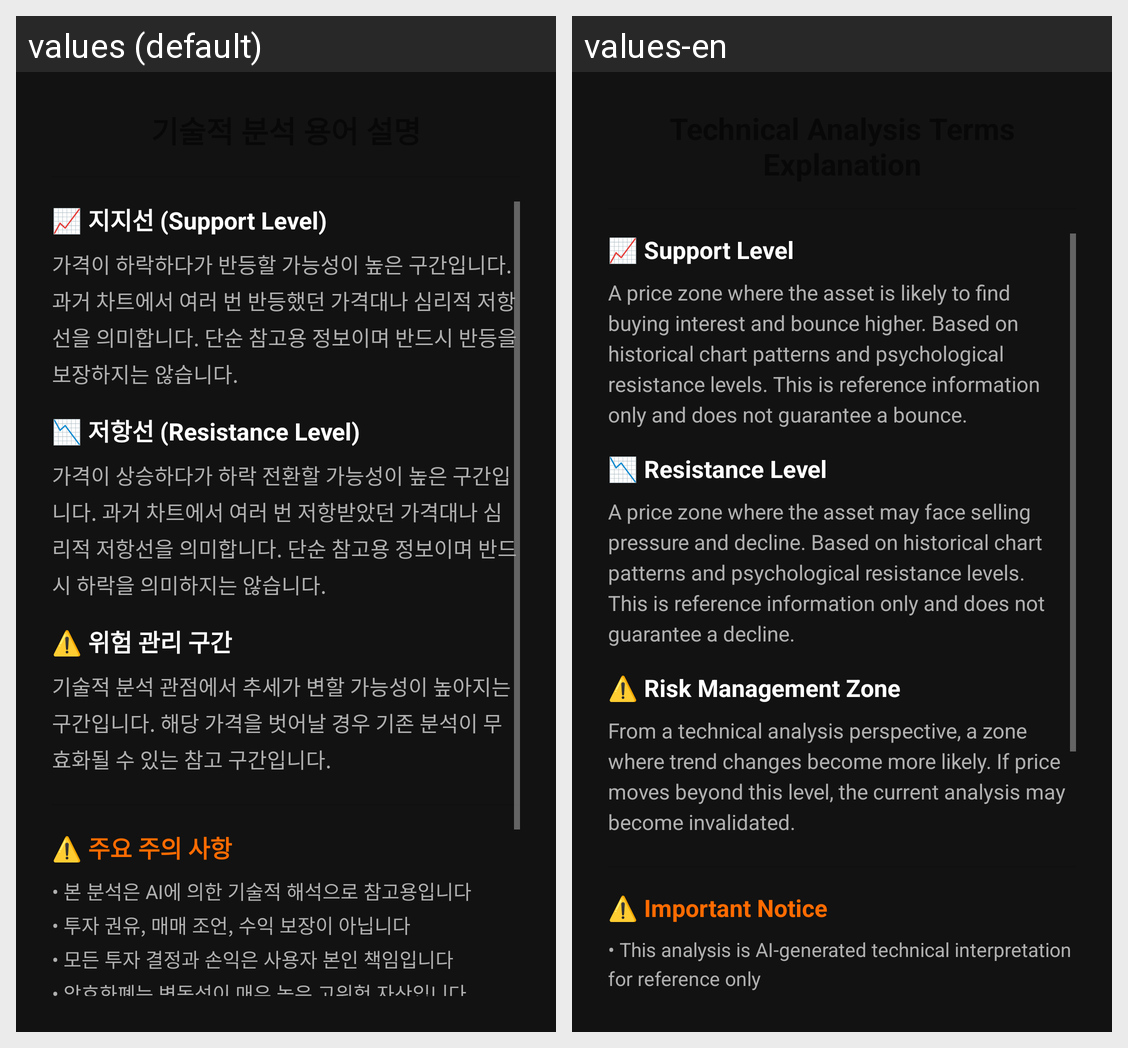

For this localized Android screen grid, give each drawn string resource with its value in every locale shown.
Android screen res/layout/dialog_analysis_info.xml rendered under 2 locales, left to right: values (default), values-en. Device: Nexus 5 (rendered at 1080×1920; each locale shown at half size, 540×960, under a caption strip naming it); theme Theme.CryptoAnalysisAI.
Strings drawn on this screen, with the default value and each locale's value (text and hints the layout hard-codes, and strings that could not be matched under every locale, appear in the picture but are not listed):

support_explanation_title
  values: 📈 지지선 (Support Level)
  values-en: 📈 Support Level

support_explanation_content
  values: 가격이 하락하다가 반등할 가능성이 높은 구간입니다. 과거 차트에서 여러 번 반등했던 가격대나 심리적 저항선을 의미합니다. 단순 참고용 정보이며 반드시 반등을 보장하지는 않습니다.
  values-en: A price zone where the asset is likely to find buying interest and bounce higher. Based on historical chart patterns and psychological resistance levels. This is reference information only and does not guarantee a bounce.

resistance_explanation_title
  values: 📉 저항선 (Resistance Level)
  values-en: 📉 Resistance Level

resistance_explanation_content
  values: 가격이 상승하다가 하락 전환할 가능성이 높은 구간입니다. 과거 차트에서 여러 번 저항받았던 가격대나 심리적 저항선을 의미합니다. 단순 참고용 정보이며 반드시 하락을 의미하지는 않습니다.
  values-en: A price zone where the asset may face selling pressure and decline. Based on historical chart patterns and psychological resistance levels. This is reference information only and does not guarantee a decline.

risk_management_explanation_title
  values: ⚠️ 위험 관리 구간
  values-en: ⚠️ Risk Management Zone

risk_management_explanation_content
  values: 기술적 분석 관점에서 추세가 변할 가능성이 높아지는 구간입니다. 해당 가격을 벗어날 경우 기존 분석이 무효화될 수 있는 참고 구간입니다.
  values-en: From a technical analysis perspective, a zone where trend changes become more likely. If price moves beyond this level, the current analysis may become invalidated.

detailed_disclaimer_title
  values: ⚠️ 주요 주의 사항
  values-en: ⚠️ Important Notice

detailed_disclaimer_content
  values: • 본 분석은 AI에 의한 기술적 해석으로 참고용입니다
      • 투자 권유, 매매 조언, 수익 보장이 아닙니다
      • 모든 투자 결정과 손익은 사용자 본인 책임입니다
      • 암호화폐는 변동성이 매우 높은 고위험 자산입니다
      • 투자 전 충분한 학습과 신중한 판단이 필요합니다
      • 감당할 수 있는 범위 내에서만 투자하시기 바랍니다
  values-en: • This analysis is AI-generated technical interpretation for reference only
      • Not investment advice, trading recommendations, or profit guarantees
      • All investment decisions and profits/losses are user's responsibility
      • Cryptocurrencies are highly volatile and risky assets
      • Thorough learning and careful judgment required before investing
      • Only invest within your financial capacity
